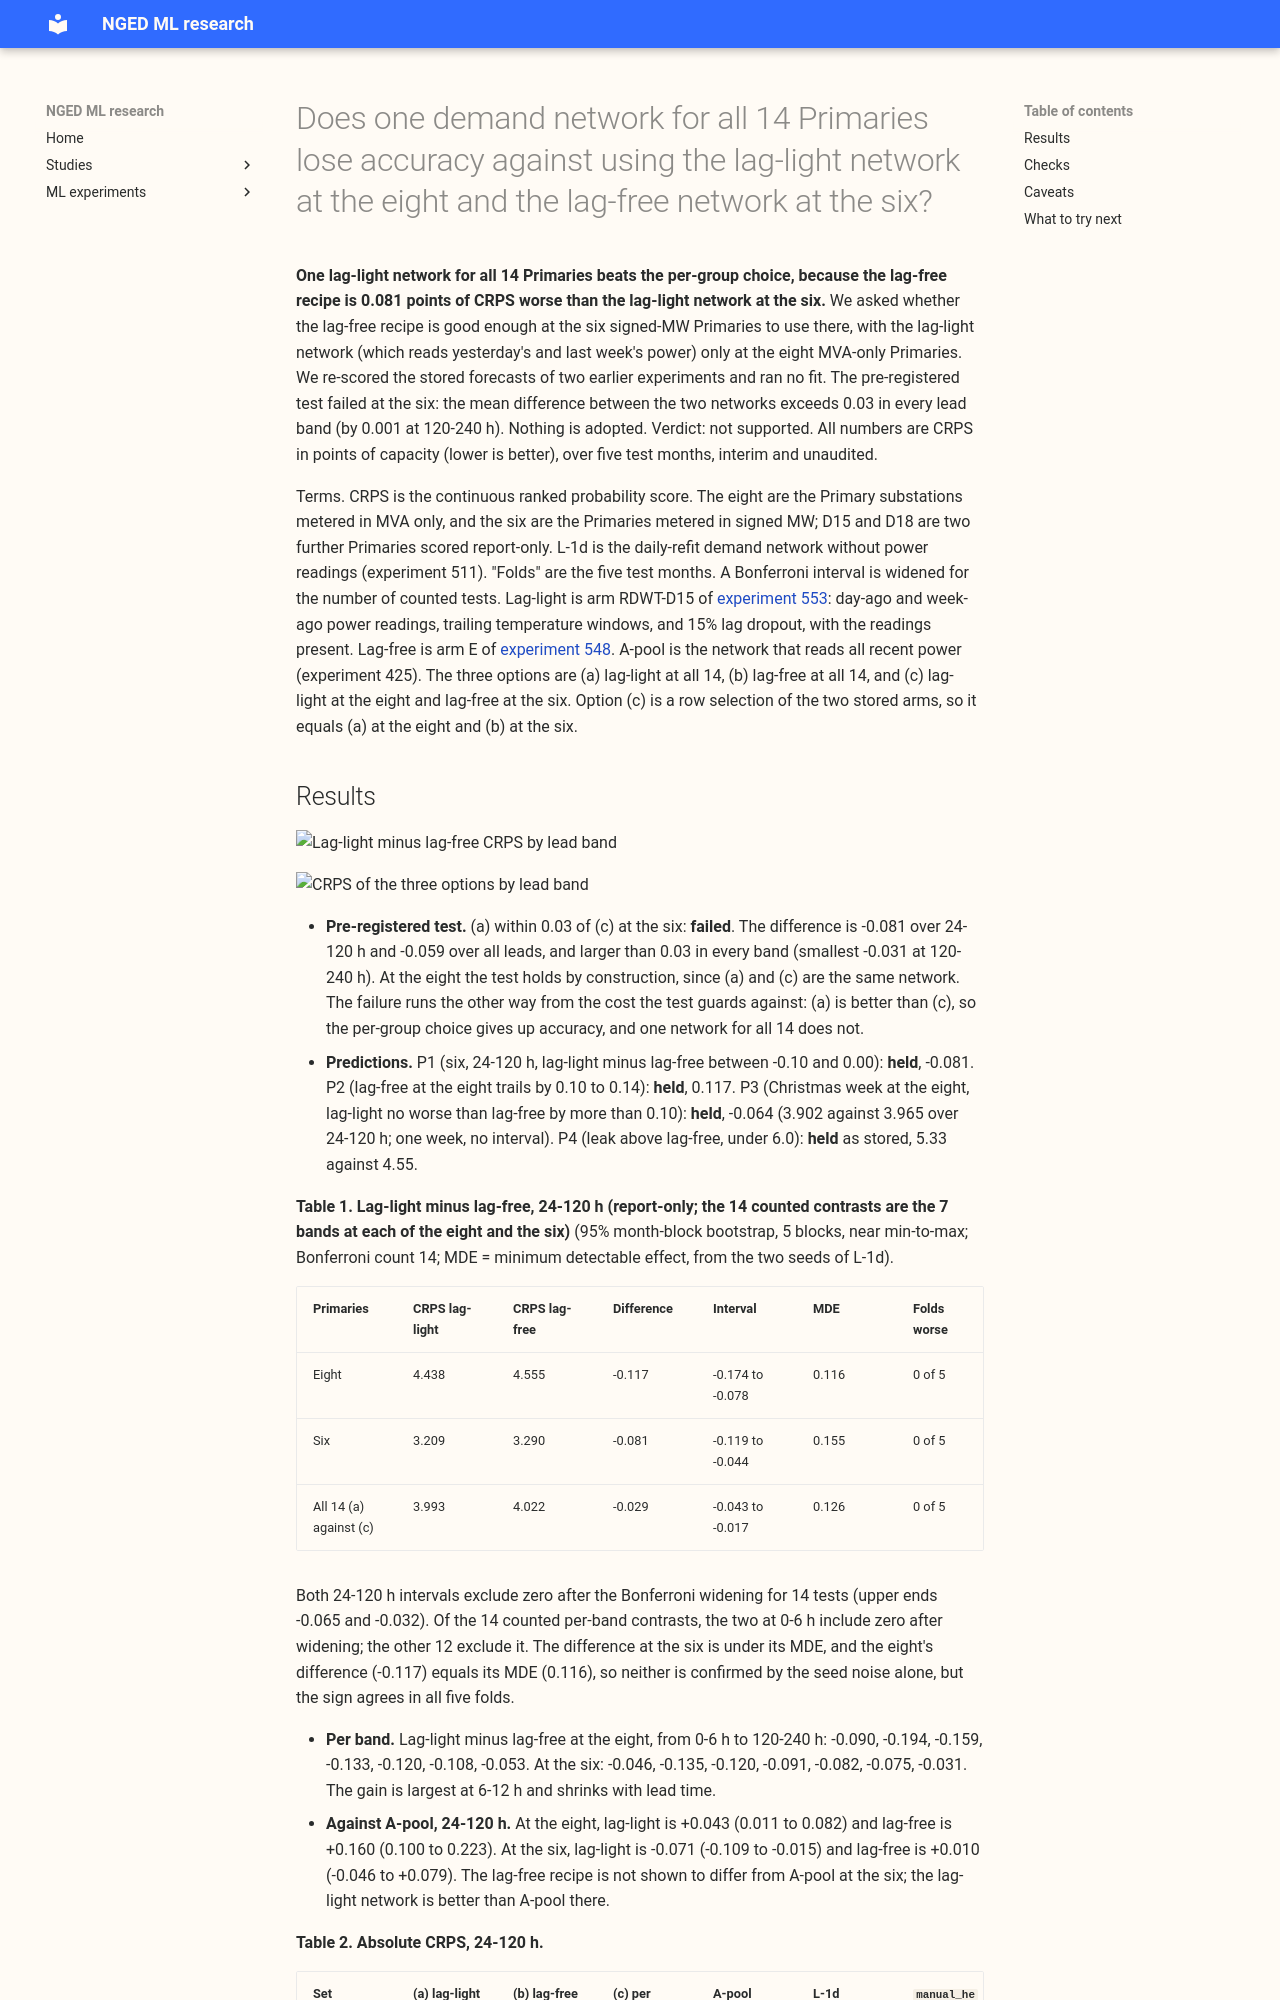

repository: openclimatefix/nged-ml-research · page: ml-experiments/00557-per-group-lag-recipe-choice-stored-forecasts/result/index.html · generator: mkdocs

---
id: "00557"
slug: per-group-lag-recipe-choice-stored-forecasts
title: >-
  Does one demand network for all 14 Primaries lose accuracy against using the lag-light network at
  the eight and the lag-free network at the six?
theme: lagged-power-and-error-correction
also_relevant_to:
  - production-reference-and-best-guess
status: finished
kind: other
protocol: demand-v2
size: >-
  simple. Stored: only a private scores folder; no fit, no new data, no new method. One defensible
  design: the per-row scores of experiments 548 (arm E) and 553 (arm RDWT-D15) are re-scored, and
  the per-group option is a row selection, so it needs no forecast of its own. Callers: the script
  imports experiments 521, 553, and 87. Serving path: not touched (this repository holds none).
  Degradation rule: not touched. Cost: CPU only, 2 cores, minutes.
hypothesis: >-
  Using the lag-light network (15% lag dropout, readings present) at the eight MVA-only Primaries
  and the lag-free recipe at the six signed-MW Primaries scores differently from the lag-light
  network at all 14, because at the six the lag-free recipe already matches the lag-enabled network
  A-pool.
prediction: >-
  Written before any score is read. Sign: lag-light minus lag-free, negative favours lag-light.
  P1: at the six, over 24-120 h, lag-light minus lag-free lies between -0.10 and 0.00 (lag-light is
  better), which fails the 0.03 test from the better side; the per-group choice then gives up
  accuracy at the six. P2: at the eight, option (a) equals option (c) by construction, and lag-free
  everywhere (b) trails it by 0.10 to 0.14 over 24-120 h (experiments 548 and 553 report 4.555
  against 4.438). P3: in Christmas week at the eight, lag-light is no worse than lag-free by more
  than 0.10. P4: the injected-shift leak of lag-light (5.33 points of capacity) is above that of the
  lag-free recipe (4.55) and under the 6.0 limit, as stored.
decision_rule: >-
  Fixed before scoring. Option (a) passes if its CRPS is within 0.03 points of option (c) at the six
  and at the eight, in the headline band 24-120 h and over all leads; it fails otherwise, and a
  failure at the six with (a) worse than (c) means one network for all 14 costs accuracy at the
  six, while a failure with (a) better means the per-group choice gives up accuracy. At the eight
  (a) and (c) are the same network, so the eight half of the test holds by construction. Counted
  contrasts for the Bonferroni correction: lag-light minus lag-free, per lead band (7), at the eight
  and at the six (2), so 14 tests. All other contrasts are report-only. Intervals are month-block
  bootstraps with 5 blocks (near the minimum to maximum of the folds), with per-fold signs and the
  minimum detectable effect (from the two seeds of L-1d, experiment 511) beside each contrast. Wording
  is "interval excludes zero" or "not shown". The threshold for acting is zero, because the options
  differ only in which stored recipe runs at which Primary; the operational cost of each option is
  stated in one sentence and nothing is adopted.
benchmark: >-
  Lag-light RDWT-D15 (experiment 553), lag-free E (experiment 548), A-pool (experiment 425), L-1d
  (experiment 511), and `manual_heuristic` for scale, all read from stored per-row scores on
  experiment 533's rows.
row_set_id: experiment_470_intersection_v1
verdict: not supported
best_arm: >-
  Option (a), the lag-light network at all 14 Primaries. Over 24-120 h it scores 4.438 at the eight
  and 3.209 at the six, against 4.555 and 3.290 for the lag-free recipe.
headline: >-
  The lag-light network scored 0.081 points of CRPS (continuous ranked probability score, points of
  capacity) better than the lag-free recipe at the six over 24-120 h (interval -0.119 to -0.044,
  better in all 5 test months), so the per-group choice gives up accuracy at the six. The 0.03
  test fails at the six on the mean difference in every lead band and over all leads.
lessons: >-
  The lag-free recipe does not match the lag-light network at the six. Its match with A-pool at the
  six is an equivalence inside a wide minimum detectable effect; the paired contrast against the
  lag-light network is narrower and excludes zero.
take_home_message: >-
  One lag-light demand network for all 14 Primaries is more accurate than using the lag-free
  network at the six signed-MW Primaries, by 0.08 points of capacity over 1 to 5 days ahead, so
  the per-group choice buys nothing and costs accuracy. The remaining reason to keep a lag-free
  recipe is operational: it needs no power readings at serving time, and it is the safer fallback
  when readings are missing. The next step is the multi-seed bake-off already planned, with the
  lag-light network as the one candidate for all 14.
production_status: not-for-production
adopted_in: none
advice:
  - >-
    Do not choose the lag recipe per Primary group; the lag-light network beats the lag-free recipe
    at the six by 0.081 over 24-120 h and at the eight by 0.117 (table 1).
  - >-
    Keep the lag-free recipe as the fallback for missing readings, not as a per-group choice
    (operational costs).
  - >-
    Check the lag-light network on cold winter nights at the six before release; it is 0.05 worse
    than the lag-free recipe there over all leads (interval -0.003 to +0.090, table 3).
metric: >-
  CRPS in points of effective capacity at the eight MVA-only and the six signed-MW Primaries by
  seven lead bands; D15 and D18 report-only; July 2026 unused; slices from experiment 551.
---

**One lag-light network for all 14 Primaries beats the per-group choice, because the lag-free
recipe is 0.081 points of CRPS worse than the lag-light network at the six.** We asked whether the
lag-free recipe is good enough at the six signed-MW Primaries to use there, with the lag-light
network (which reads yesterday's and last week's power) only at the eight MVA-only Primaries. We
re-scored the stored forecasts of two earlier experiments and ran no fit. The pre-registered test
failed at the six: the mean difference between the two networks exceeds 0.03 in every lead band (by
0.001 at 120-240 h). Nothing is adopted. Verdict: not supported. All numbers are CRPS in points of
capacity (lower is better), over five test months, interim and unaudited.
